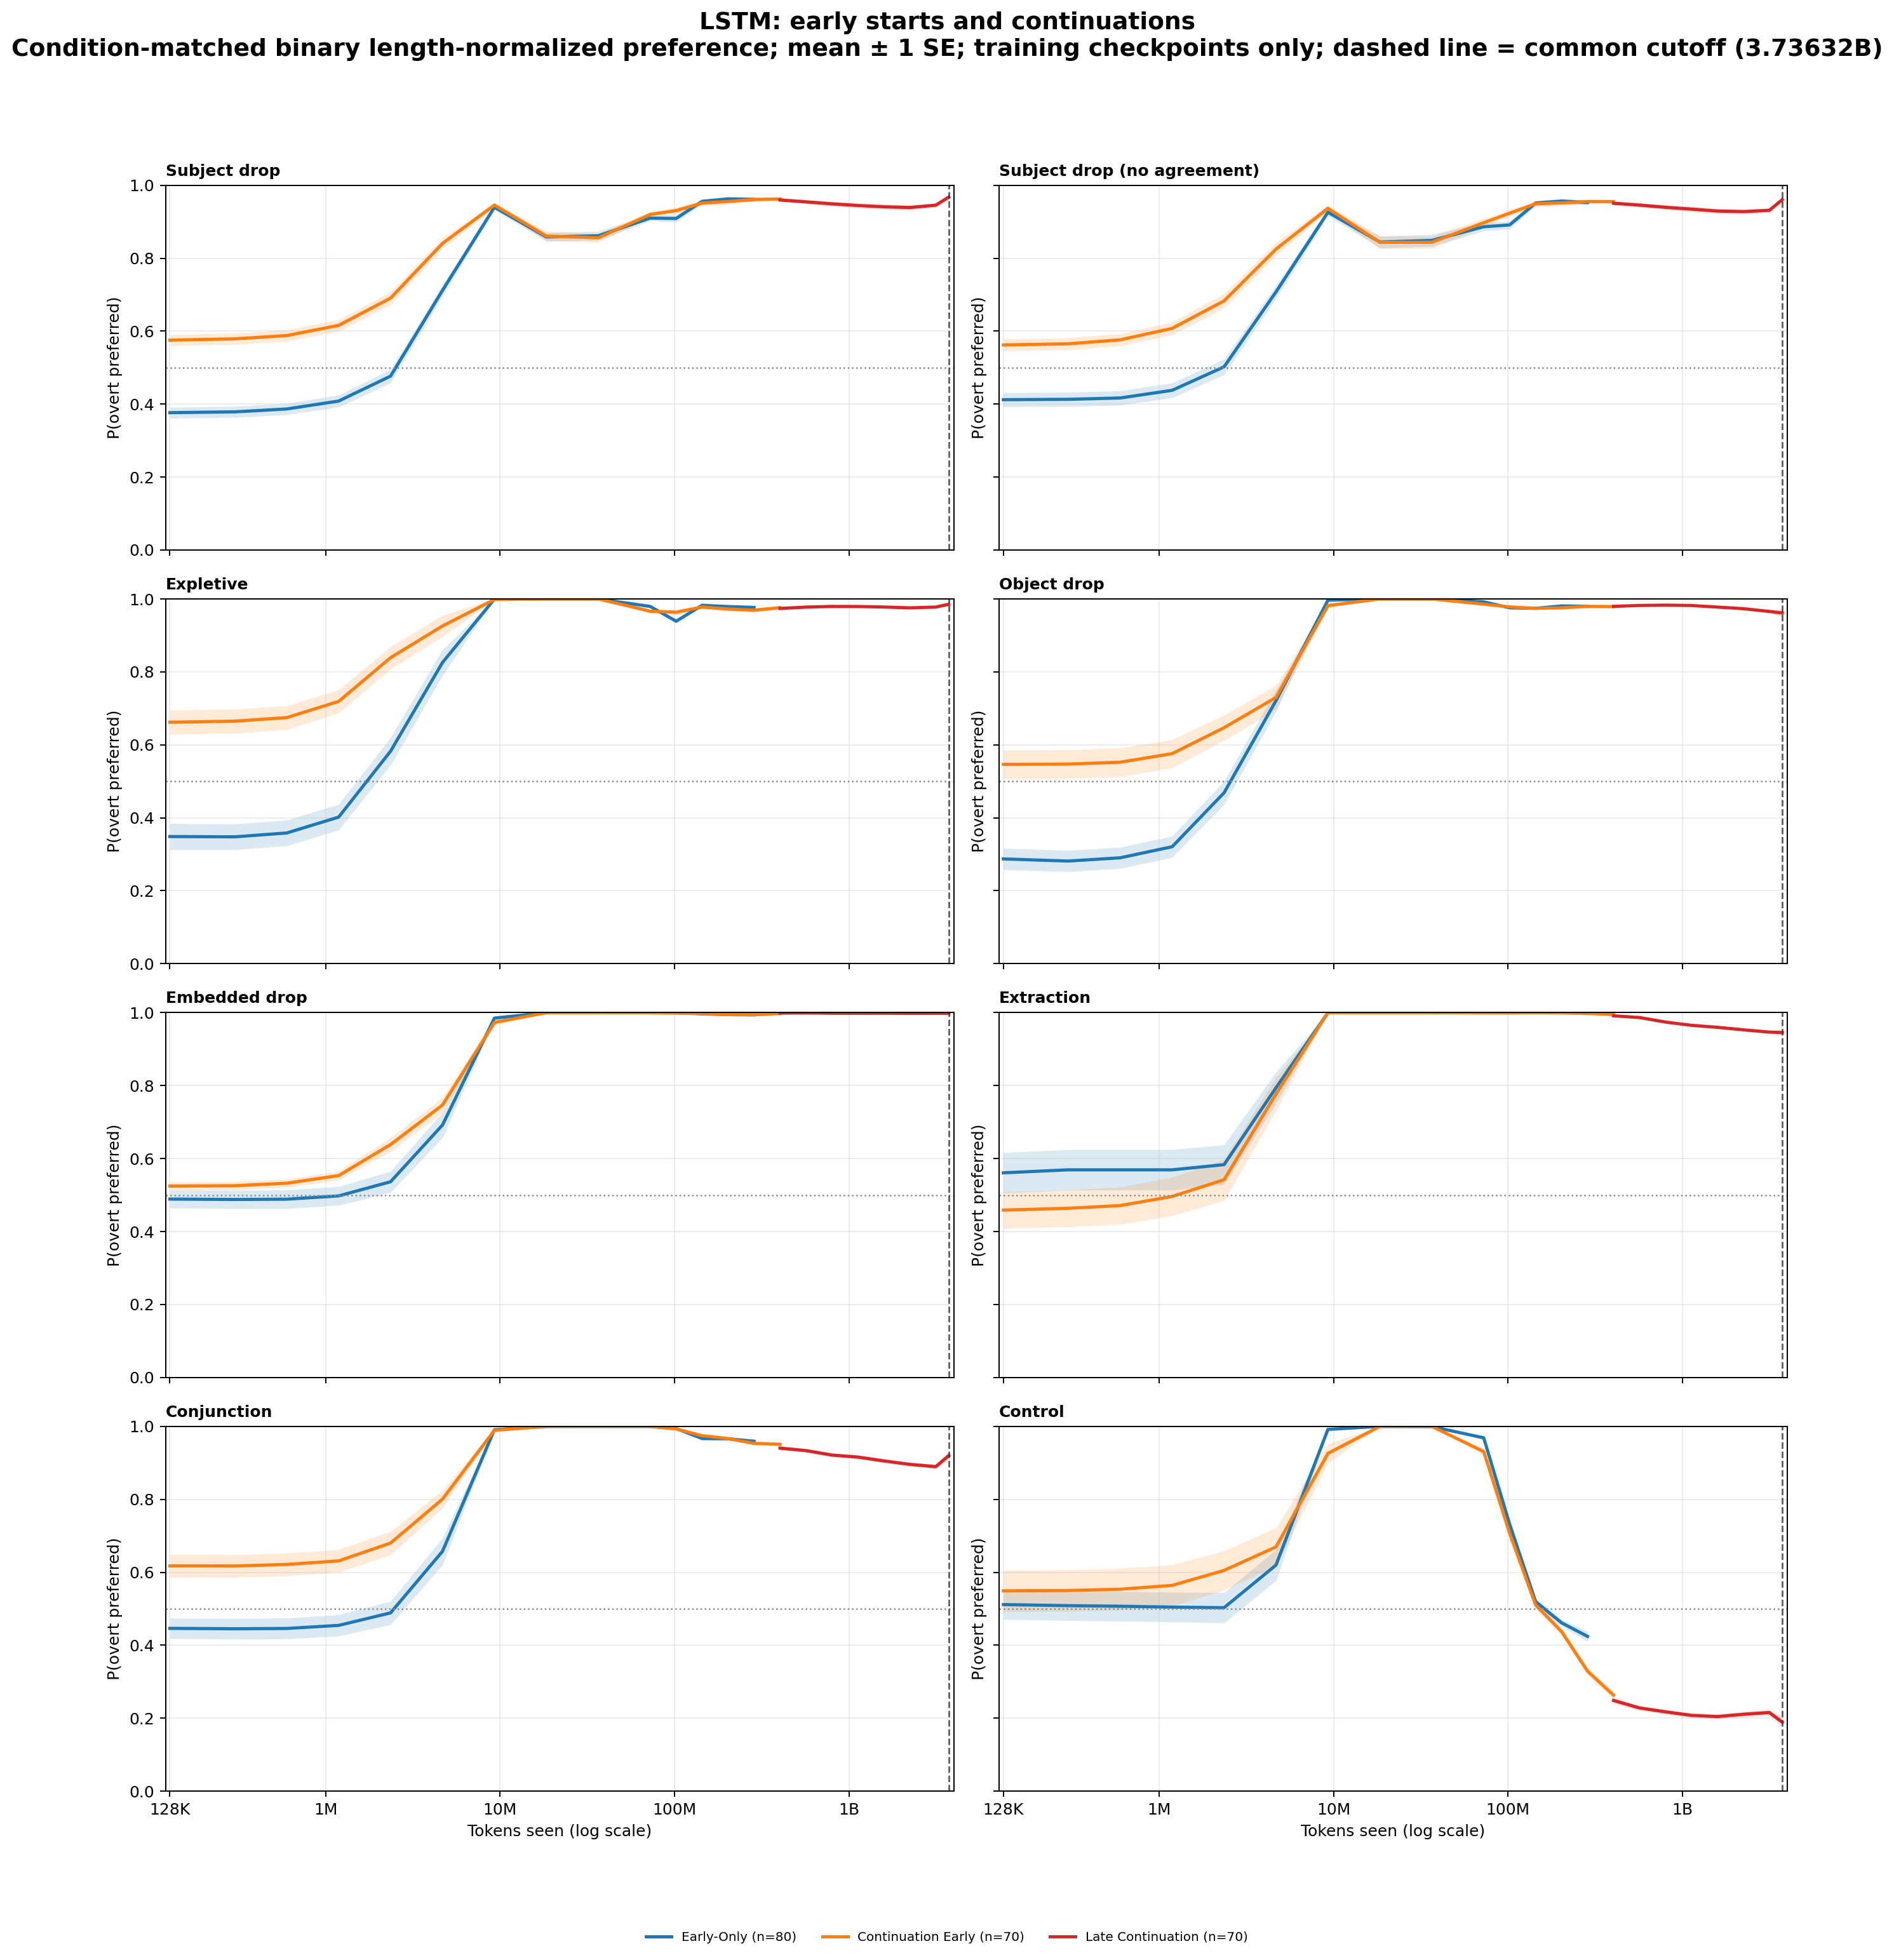

The data file committed next to this chart (first rows):
architecture, stage_segment, category, cell_id, bin_center, preference
lstm, continuation early, conjunction, lstm-en-baseline-h0-s137, 128000, 0.4792
lstm, continuation early, conjunction, lstm-en-baseline-h0-s137, 301518, 0.4792
lstm, continuation early, conjunction, lstm-en-baseline-h0-s137, 598405, 0.4792
lstm, continuation early, conjunction, lstm-en-baseline-h0-s137, 1187620, 0.4792
lstm, continuation early, conjunction, lstm-en-baseline-h0-s137, 2357000, 0.4792
lstm, continuation early, conjunction, lstm-en-baseline-h0-s137, 4677803, 0.9792
lstm, continuation early, conjunction, lstm-en-baseline-h0-s137, 9283766, 1.0
lstm, continuation early, conjunction, lstm-en-baseline-h0-s137, 18424956, 1.0
lstm, continuation early, conjunction, lstm-en-baseline-h0-s137, 36566949, 1.0
lstm, continuation early, conjunction, lstm-en-baseline-h0-s137, 72572318, 1.0
lstm, continuation early, conjunction, lstm-en-baseline-h0-s137, 102237950, 0.997
lstm, continuation early, conjunction, lstm-en-baseline-h0-s137, 144030102, 0.9635
lstm, continuation early, conjunction, lstm-en-baseline-h0-s137, 202905773, 0.994
lstm, continuation early, conjunction, lstm-en-baseline-h0-s137, 285848252, 0.9911
lstm, continuation early, conjunction, lstm-en-baseline-h0-s137, 402695408, 0.9931
lstm, continuation early, conjunction, lstm-en-baseline-h0-s1568568120, 128000, 0.02083
lstm, continuation early, conjunction, lstm-en-baseline-h0-s1568568120, 301518, 0.02083
lstm, continuation early, conjunction, lstm-en-baseline-h0-s1568568120, 598405, 0.02083
lstm, continuation early, conjunction, lstm-en-baseline-h0-s1568568120, 1187620, 0.0625
lstm, continuation early, conjunction, lstm-en-baseline-h0-s1568568120, 2357000, 0.1458
lstm, continuation early, conjunction, lstm-en-baseline-h0-s1568568120, 4677803, 0.4583
lstm, continuation early, conjunction, lstm-en-baseline-h0-s1568568120, 9283766, 1.0
lstm, continuation early, conjunction, lstm-en-baseline-h0-s1568568120, 18424956, 1.0
lstm, continuation early, conjunction, lstm-en-baseline-h0-s1568568120, 36566949, 1.0
lstm, continuation early, conjunction, lstm-en-baseline-h0-s1568568120, 72572318, 1.0
lstm, continuation early, conjunction, lstm-en-baseline-h0-s1568568120, 102237950, 1.0
lstm, continuation early, conjunction, lstm-en-baseline-h0-s1568568120, 144030102, 0.9922
lstm, continuation early, conjunction, lstm-en-baseline-h0-s1568568120, 202905773, 0.997
lstm, continuation early, conjunction, lstm-en-baseline-h0-s1568568120, 285848252, 0.9792
lstm, continuation early, conjunction, lstm-en-baseline-h0-s1568568120, 402695408, 0.9375
lstm, continuation early, conjunction, lstm-en-baseline-h0-s1640623142, 128000, 0.5208
lstm, continuation early, conjunction, lstm-en-baseline-h0-s1640623142, 301518, 0.5208
lstm, continuation early, conjunction, lstm-en-baseline-h0-s1640623142, 598405, 0.5208
lstm, continuation early, conjunction, lstm-en-baseline-h0-s1640623142, 1187620, 0.6042
lstm, continuation early, conjunction, lstm-en-baseline-h0-s1640623142, 2357000, 0.6875
lstm, continuation early, conjunction, lstm-en-baseline-h0-s1640623142, 4677803, 0.9375
lstm, continuation early, conjunction, lstm-en-baseline-h0-s1640623142, 9283766, 1.0
lstm, continuation early, conjunction, lstm-en-baseline-h0-s1640623142, 18424956, 1.0
lstm, continuation early, conjunction, lstm-en-baseline-h0-s1640623142, 36566949, 1.0
lstm, continuation early, conjunction, lstm-en-baseline-h0-s1640623142, 72572318, 1.0
lstm, continuation early, conjunction, lstm-en-baseline-h0-s1640623142, 102237950, 1.0
lstm, continuation early, conjunction, lstm-en-baseline-h0-s1640623142, 144030102, 0.9896
lstm, continuation early, conjunction, lstm-en-baseline-h0-s1640623142, 202905773, 0.997
lstm, continuation early, conjunction, lstm-en-baseline-h0-s1640623142, 285848252, 0.9881
lstm, continuation early, conjunction, lstm-en-baseline-h0-s1640623142, 402695408, 0.9583
lstm, continuation early, conjunction, lstm-en-baseline-h0-s302485963, 128000, 0.6875
lstm, continuation early, conjunction, lstm-en-baseline-h0-s302485963, 301518, 0.6875
lstm, continuation early, conjunction, lstm-en-baseline-h0-s302485963, 598405, 0.7083
lstm, continuation early, conjunction, lstm-en-baseline-h0-s302485963, 1187620, 0.7292
lstm, continuation early, conjunction, lstm-en-baseline-h0-s302485963, 2357000, 0.8125
lstm, continuation early, conjunction, lstm-en-baseline-h0-s302485963, 4677803, 0.9792
lstm, continuation early, conjunction, lstm-en-baseline-h0-s302485963, 9283766, 1.0
lstm, continuation early, conjunction, lstm-en-baseline-h0-s302485963, 18424956, 1.0
lstm, continuation early, conjunction, lstm-en-baseline-h0-s302485963, 36566949, 1.0
lstm, continuation early, conjunction, lstm-en-baseline-h0-s302485963, 72572318, 1.0
lstm, continuation early, conjunction, lstm-en-baseline-h0-s302485963, 102237950, 0.994
lstm, continuation early, conjunction, lstm-en-baseline-h0-s302485963, 144030102, 0.9792
lstm, continuation early, conjunction, lstm-en-baseline-h0-s302485963, 202905773, 0.9881
lstm, continuation early, conjunction, lstm-en-baseline-h0-s302485963, 285848252, 0.9881
lstm, continuation early, conjunction, lstm-en-baseline-h0-s302485963, 402695408, 0.9792
... 21,100 more rows
